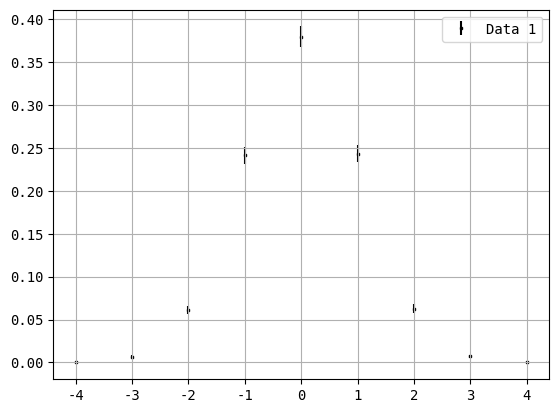

The script that saved this image:
import numpy as np
import scipy.stats as stats
from scipy.interpolate import PchipInterpolator
import matplotlib.pyplot as plt


class Histogram:
    def __init__(self, sample, bin_width=None, confidence_level=0.95, bins=None, range=None):

        assert len(sample) > 0
        assert confidence_level > 0
        assert confidence_level < 1
        if range is not None:
            assert type(range) == tuple
            assert len(range) == 2
            assert range[0] < range[1]

        if bin_width is None and bins is None:
            raise ValueError("Either bin_width or bins must be specified")
        elif bin_width is not None and bins is not None:
            raise ValueError("Only one of bin_width or bins must be specified")
        elif bin_width is not None:
            pass
        else:
            bin_width = (np.amax(sample) - np.amin(sample)) / bins

        if range is not None:
            sample = sample[(sample > range[0]) & (sample < range[1])]

        self.sample = sample
        self.range = range
        self.bin_width = bin_width
        self.confidence_level = confidence_level
        if range is not None:
            self.bins = int((range[1] - range[0]) // bin_width + 1)
        else:
            self.bins = int((np.amax(sample) - np.amin(sample)) // bin_width + 1)

        if self.range is not None:
            self.__min = self.range[0] // bin_width - 1
        else:
            self.__min = np.amin(sample) // bin_width - 1

        self.__shift = self.__min * bin_width + bin_width / 2
        self.__shifted_sample = sample - self.__shift
        self.__center_adjustment = bin_width/2 - np.mean(self.__shifted_sample) % bin_width
        self.__shifted_sample += self.__center_adjustment
        self.__shift -= self.__center_adjustment

        self._x, self._y = self.__bin(self.__shifted_sample, bin_width, self.bins)
        
        self.FWHM((self.x[1] - self.x[0]) / 1E4)

    def __bin(self, sample, bin_width, bins):
        assert bin_width > 0
        assert bins > 0
        assert type(bins) == int
        assert type(bin_width) in [int, float, np.int8, np.int16, np.int32, np.int64, np.uint8, np.uint16, np.uint32, np.uint64, np.float16, np.float32, np.float64]

        x = np.linspace(0, bins * bin_width, bins + 1, endpoint=True)
        y = np.zeros(bins + 1)

        for s in sample:
            index = int((s // bin_width))
            if index >= bins:  # Ensure index is within bounds
                index = bins - 1
            y[index] += 1

        return x, y

    @property
    def x(self):
        return self._x + self.__shift + self.bin_width / 2

    @x.setter
    def x(self, value):
        self._x = value - self.__shift - self.bin_width / 2

    @property
    def y(self):
        area = -np.trapezoid(self.x, self._y)

        return self._y / area
    
    @y.setter
    def y(self, value):
        self._y = value

    @property
    def e(self):
        area = -np.trapezoid(self.x, self._y)
        return self.error_estimate(self._y) / area
    
    @property
    def error_bound(self):
        lower_bound = []
        upper_bound = []
        for i in range(len(self._y)):
            lower, upper = self.poisson_confidence_interval(self._y[i])
            if not np.isfinite(lower):
                lower = 0
            if not np.isfinite(upper):
                upper = 0
            lower_bound.append(self._y[i] - lower)
            upper_bound.append(upper - self._y[i])
        return np.array([lower_bound, upper_bound]) / (np.sum(self._y) * self.bin_width)
    
    @property
    def counts(self):
        return self._y

    @property
    def counts_error(self):
        return self.error_estimate(self._y)

    def poisson_confidence_interval(self, k):
        alpha = 1 - self.confidence_level
        lower_bound = 0.5 * stats.chi2.ppf(alpha / 2, 2 * k)
        upper_bound = 0.5 * stats.chi2.ppf(1 - alpha / 2, 2 * (k + 1))

        if type(k) == np.ndarray:
            lower_bound[k == 0] = 0
        return lower_bound, upper_bound
    
    def error_estimate(self, k):
        lower_bound, upper_bound = self.poisson_confidence_interval(k)
        return (upper_bound - lower_bound) / 2

    
    def FWHM(self, resolution):
        y = PchipInterpolator(self.x, self.y)
        e_lower = PchipInterpolator(self.x, self.y - self.error_bound[0])
        e_upper = PchipInterpolator(self.x, self.y + self.error_bound[1])
        
        max_value = np.amax(self.y)
        half_max = max_value / 2

        peak_x = self.x[np.argmax(self.y)]

        min_x = np.amin(self.x)
        max_x = np.amax(self.x)

        left = bisection(self.x, y, half_max, resolution, min_x, peak_x)
        right = bisection(self.x, y, half_max, resolution, peak_x, max_x)
        
        left_gradient = (y(left + resolution) - y(left - resolution)) / (2 * resolution)
        right_gradient = (y(right + resolution) - y(right - resolution)) / (2 * resolution)
        
        left_error = e_upper(left) - e_lower(left)
        right_error = e_upper(right) - e_lower(right)
        
        left_uncertainty = left_error / left_gradient
        right_uncertainty = right_error / right_gradient
        
        uncertainty = np.sqrt(left_uncertainty ** 2 + right_uncertainty ** 2)
        
        self.dataFWHM = np.abs(right - left)
        self.dataFWHMError = uncertainty
        
        return np.abs(right - left)
    
    def plot(self, **kwargs):
        
        x = self.x if 'x' not in kwargs else kwargs.pop('x')
        
        plt.rcParams["font.family"] = "monospace"
        
        plt.errorbar(x=self.x, 
                     y=self.y,
                     yerr=self.error_bound,
                     fmt="s" if "fmt" not in kwargs else kwargs.pop("fmt"),
                     color='black' if "color" not in kwargs else kwargs.pop("color"), 
                     zorder=1 if "zorder" not in kwargs else kwargs.pop("zorder"),
                     markerfacecolor='none' if "markerfacecolor" not in kwargs else kwargs.pop("markerfacecolor"),
                     label="Data" if "label" not in kwargs else kwargs.pop("label"),
                     linestyle='none' if "linestyle" not in kwargs else kwargs.pop("linestyle"),
                     markersize=2 if "markersize" not in kwargs else kwargs.pop("markersize"))


        fill = False if "fill" not in kwargs else kwargs.pop("fill")
        
        t = np.linspace(np.amin(self.x), np.amax(self.x), 1000)

        try:
            y_lower_bound = PchipInterpolator(self.x, self.y - self.error_bound[0])(t)
        except:
            y_lower_bound = np.zeros(len(t))

        try:
            y_upper_bound = PchipInterpolator(self.x, self.y + self.error_bound[1])(t)
        except:
            y_upper_bound = np.zeros(len(t))


        if fill:
            plt.fill_between(t, y_lower_bound, y_upper_bound, color='#808080', alpha=0.25)


        plt.grid(True)
    
    def plot_unnormalized(self, **kwargs):
            
            x = self.x if 'x' not in kwargs else kwargs.pop('x')
            
            plt.rcParams["font.family"] = "monospace"
            
            plt.errorbar(x=self.x, 
                        y=self._y,
                        yerr=self.error_estimate(self._y),
                        fmt="s" if "fmt" not in kwargs else kwargs.pop("fmt"),
                        color='black' if "color" not in kwargs else kwargs.pop("color"), 
                        zorder=1 if "zorder" not in kwargs else kwargs.pop("zorder"),
                        markerfacecolor='none' if "markerfacecolor" not in kwargs else kwargs.pop("markerfacecolor"),
                        label="Data" if "label" not in kwargs else kwargs.pop("label"),
                        linestyle='none' if "linestyle" not in kwargs else kwargs.pop("linestyle"),
                        markersize=2 if "markersize" not in kwargs else kwargs.pop("markersize"))
            
            fill = False if "fill" not in kwargs else kwargs.pop("fill")
            
            t = np.linspace(np.amin(self.x), np.amax(self.x), 1000)
    
            try:
                y_lower_bound = PchipInterpolator(self.x, self._y - self.error_estimate(self._y)[0])(t)
            except:
                y_lower_bound = np.zeros(len(t))
    
            try:
                y_upper_bound = PchipInterpolator(self.x, self._y + self.error_estimate(self._y)[1])(t)
            except:
                y_upper_bound = np.zeros(len(t))
    
    
            if fill:
                plt.fill_between(t, y_lower_bound, y_upper_bound, color='#808080', alpha=0.25)
    
    
            plt.grid(True)
        
        
    def show(self):
        plt.legend()
        plt.show()
        
        
def bisection(x, y, value, tolerance, left, right):
    assert len(x) > 1
    assert tolerance > 0

    if right - left <= tolerance:
        return (left + right) / 2

    mid = (left + right) / 2

    if y(mid) < value < y(right) or y(mid) > value > y(right):
        return bisection(x, y, value, tolerance, mid, right)
    else:
        return bisection(x, y, value, tolerance, left, mid)


if __name__ == '__main__':
    sample = np.random.normal(0, 1, 10000)
    hist = Histogram(sample, 1)
    hist.plot(label='Data 1')
    hist.show()
    print(hist.FWHM(1e-5))
